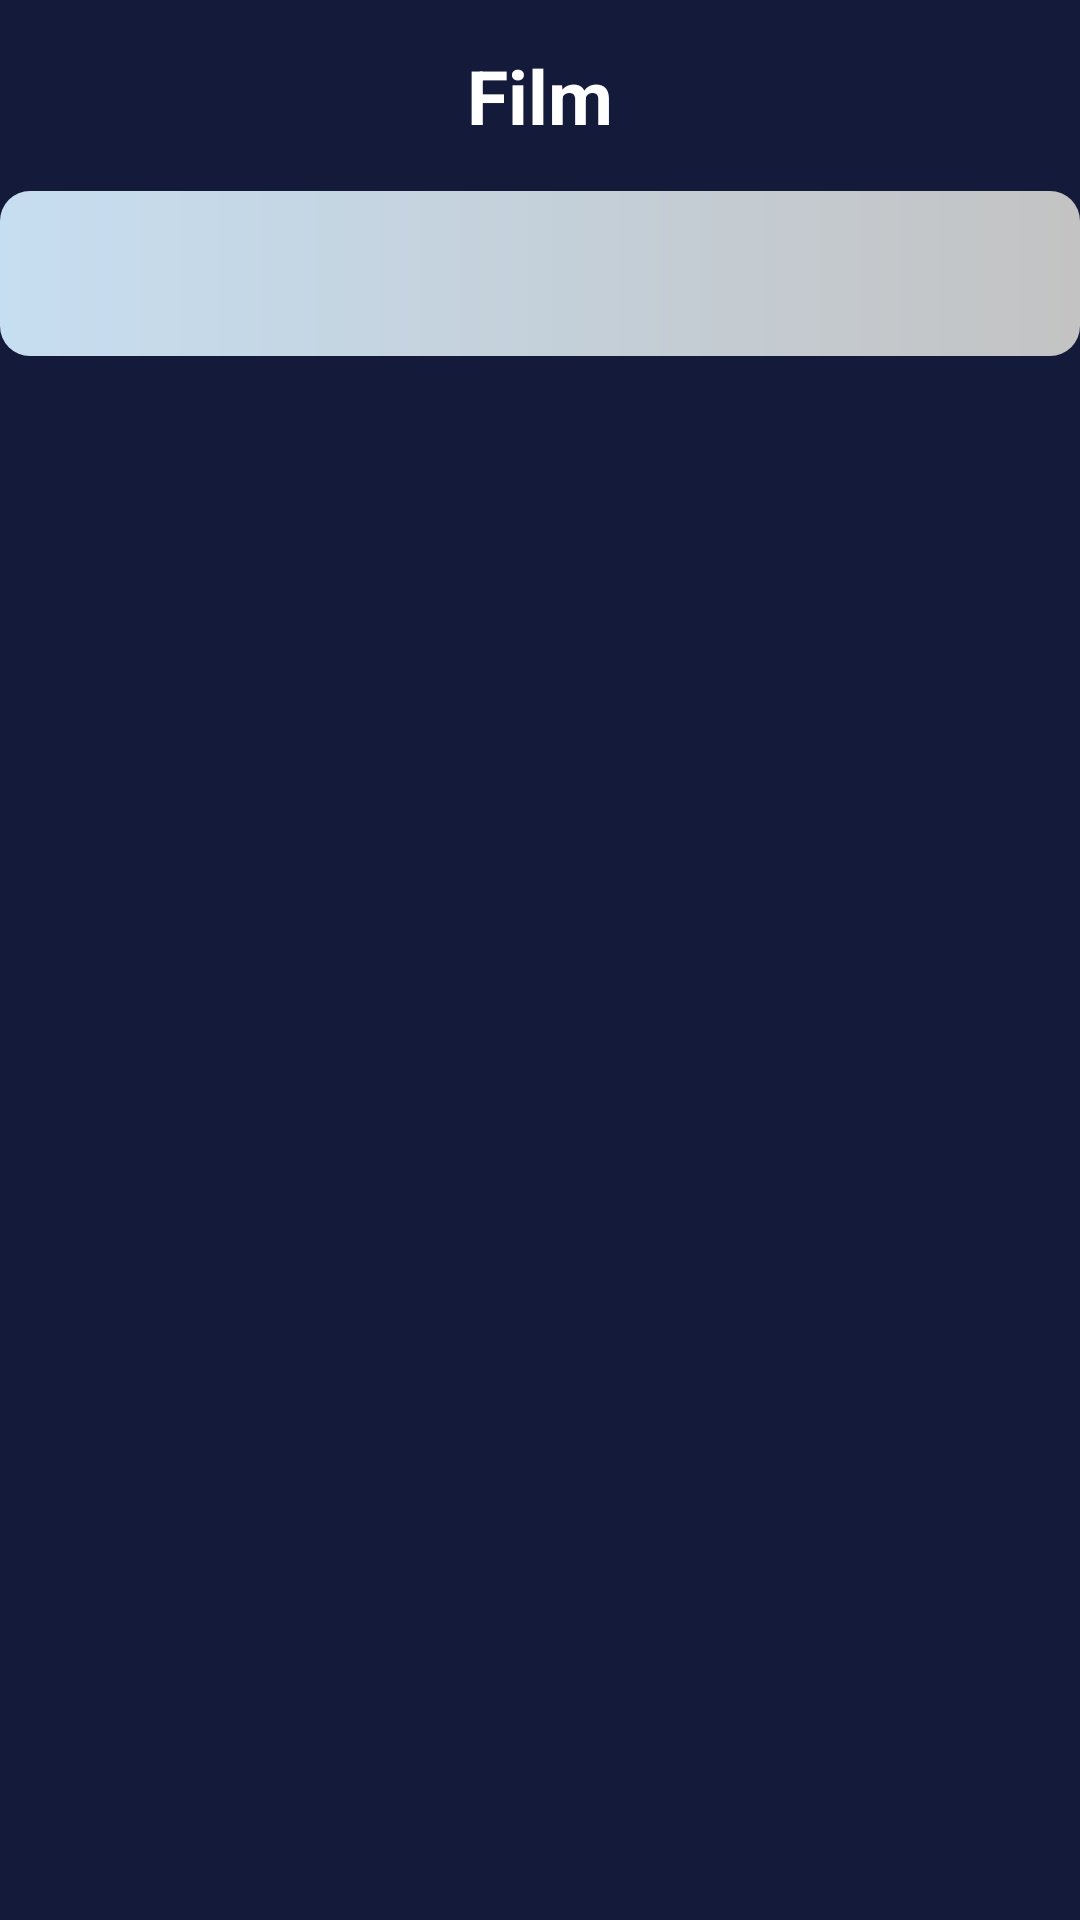

The Android layout XML behind this screen, and the referenced resources:
<!-- AndroidManifest.xml: application theme Theme.BeinConnectMovies -->
<!-- res/layout/fragment_genres.xml -->
<?xml version="1.0" encoding="utf-8"?>
<LinearLayout xmlns:android="http://schemas.android.com/apk/res/android"
    xmlns:app="http://schemas.android.com/apk/res-auto"
    android:layout_width="match_parent"
    android:layout_height="match_parent"
    android:background="@color/appBg"
    android:orientation="vertical">

    <TextView
        android:id="@+id/tvHeader"
        android:layout_width="wrap_content"
        android:layout_height="wrap_content"
        android:layout_gravity="center"
        android:padding="15dp"
        android:text="@string/movies"
        android:textColor="@color/white"
        android:textSize="25sp"
        android:textStyle="bold" />

    <com.google.android.material.tabs.TabLayout
        android:id="@+id/fragmentGenresTablayout"
        android:layout_width="match_parent"
        android:layout_height="55dp"
        android:background="@drawable/tab_indicator"
        android:padding="8dp"
        app:tabGravity="center"
        app:tabIndicator="@drawable/tab_indicator"
        app:tabIndicatorAnimationMode="elastic"
        app:tabIndicatorGravity="stretch"
        app:tabMode="scrollable"
        app:tabIndicatorColor="@color/appBg"
        app:tabSelectedTextColor="@color/white"
        app:tabTextColor="@color/white"
        app:textAllCaps="false" />

    <androidx.viewpager.widget.ViewPager
        android:id="@+id/fragmenGenresViewpager"
        android:layout_width="match_parent"
        android:layout_height="wrap_content"
        android:layout_marginTop="10dp"
        android:background="@color/appBg"
        app:layout_behavior="com.google.android.material.appbar.AppBarLayout$ScrollingViewBehavior" />

    <ProgressBar
        android:id="@+id/progress"
        android:layout_width="wrap_content"
        android:layout_height="wrap_content"
        app:layout_constraintBottom_toBottomOf="parent"
        app:layout_constraintEnd_toEndOf="parent"
        app:layout_constraintStart_toStartOf="parent"
        app:layout_constraintTop_toTopOf="parent" />




</LinearLayout>
<!-- resources referenced by this layout -->
<resources>
  <color name="appBg">#141A3A</color>
  <color name="white">#FFFFFFFF</color>
  <!-- drawable tab_indicator (drawable) -->
  <?xml version="1.0" encoding="utf-8"?>
  <layer-list xmlns:android="http://schemas.android.com/apk/res/android">
      <item>
          <shape android:shape="rectangle">
              <gradient
                  android:angle="360"
                  android:endColor="#C3C3C3"
                  android:startColor="#C6DEF1"/>
              <corners
                  android:radius="10dp" />
          </shape>
  
      </item>
  </layer-list>
  <string name="movies">Film</string>
  <style name="Theme.BeinConnectMovies" parent="Theme.MaterialComponents.DayNight.NoActionBar">
          
          <item name="colorPrimary">@color/teal_700</item>
          <item name="colorPrimaryVariant">@color/purple_700</item>
          <item name="colorOnPrimary">@color/white</item>
          
          <item name="colorSecondary">@color/teal_200</item>
          <item name="colorSecondaryVariant">@color/teal_700</item>
          <item name="colorOnSecondary">@color/black</item>
          
          <item name="android:statusBarColor" tools:targetApi="l">?attr/colorPrimaryVariant</item>
          
      </style>
  <color name="teal_700">#FF018786</color>
  <color name="purple_700">#FF3700B3</color>
  <color name="teal_200">#FF03DAC5</color>
  <color name="black">#FF000000</color>
</resources>
